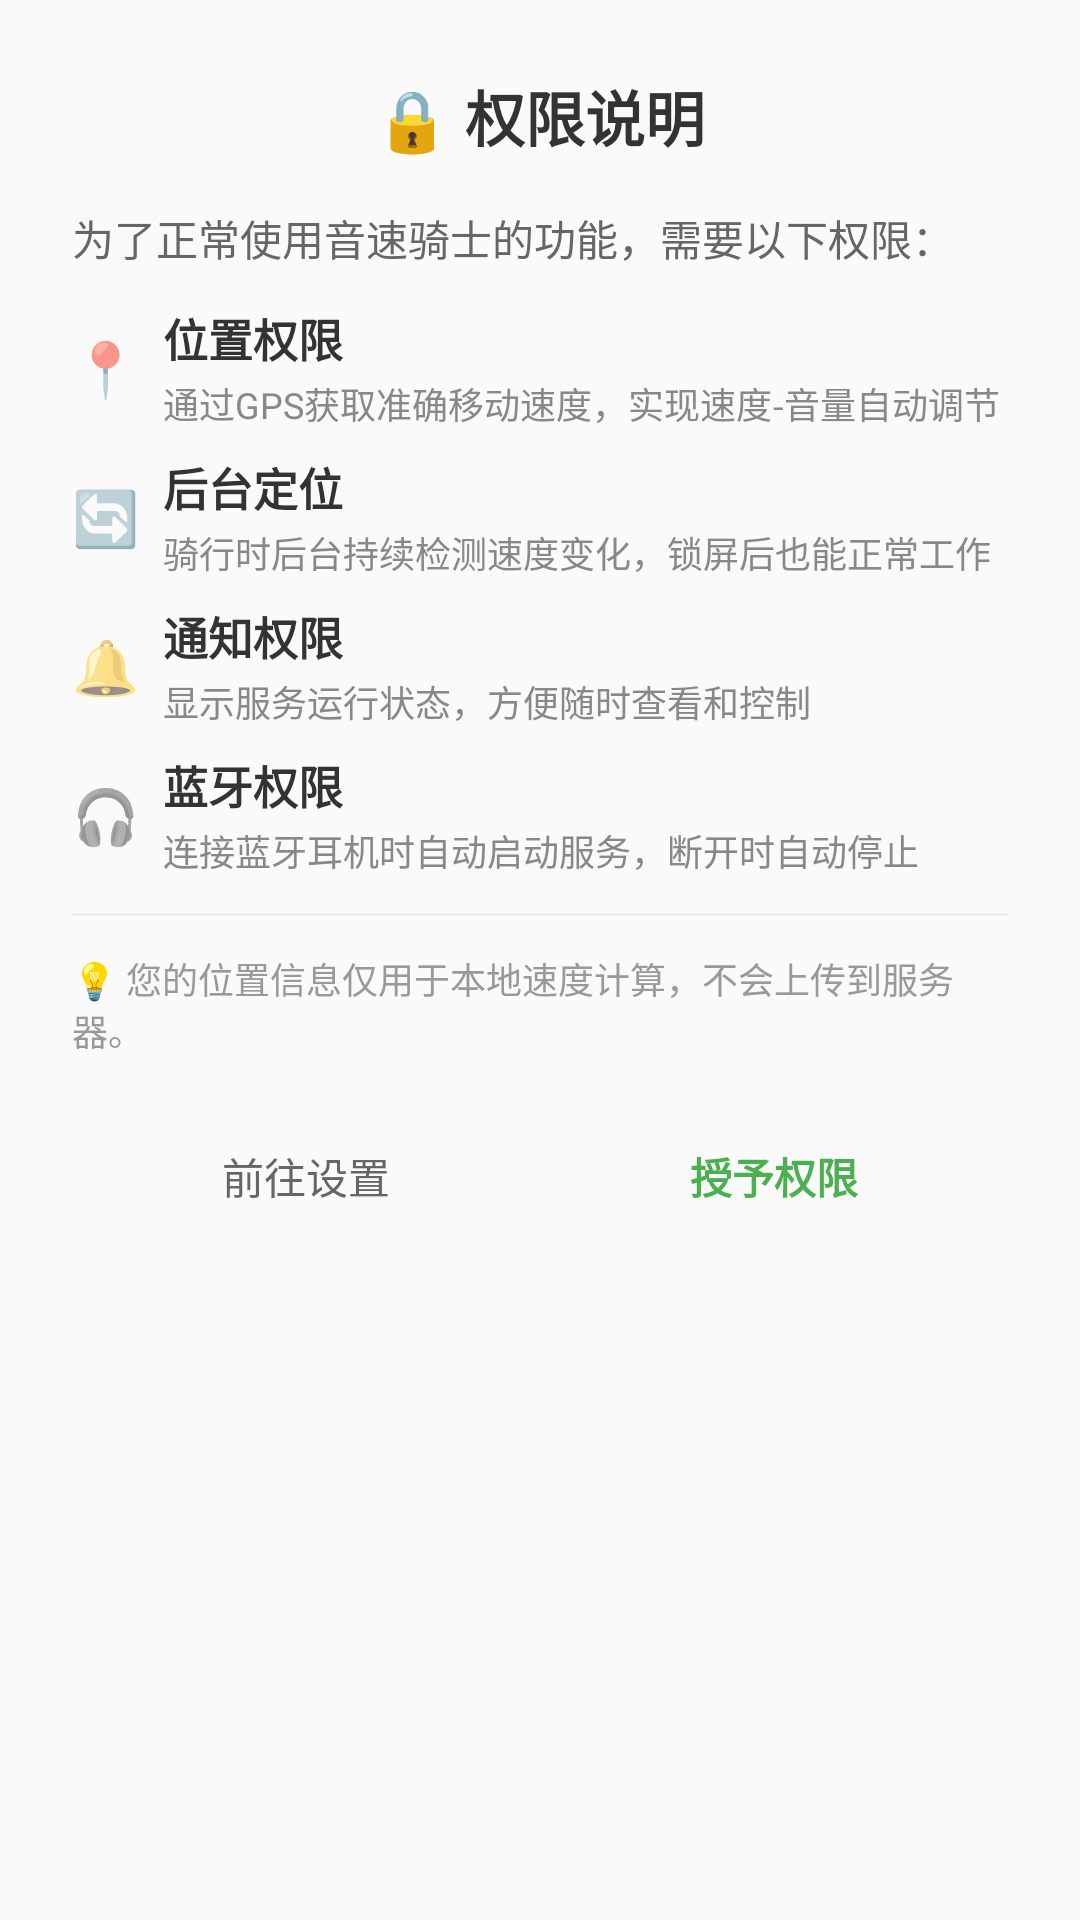

Write the Android layout XML for this screen, with the resource values it uses.
<!-- AndroidManifest.xml: application theme AppTheme -->
<!-- res/layout/dialog_permission_rationale.xml -->
<?xml version="1.0" encoding="utf-8"?>
<LinearLayout xmlns:android="http://schemas.android.com/apk/res/android"
    android:layout_width="match_parent"
    android:layout_height="wrap_content"
    android:orientation="vertical"
    android:padding="24dp">

    <TextView
        android:layout_width="wrap_content"
        android:layout_height="wrap_content"
        android:text="🔒 权限说明"
        android:textSize="20sp"
        android:textStyle="bold"
        android:textColor="#333333"
        android:layout_gravity="center_horizontal"
        android:layout_marginBottom="16dp" />

    <TextView
        android:layout_width="wrap_content"
        android:layout_height="wrap_content"
        android:text="为了正常使用音速骑士的功能，需要以下权限："
        android:textSize="14sp"
        android:textColor="#666666"
        android:layout_marginBottom="12dp" />

    
    <LinearLayout
        android:layout_width="match_parent"
        android:layout_height="wrap_content"
        android:orientation="horizontal"
        android:layout_marginBottom="8dp"
        android:gravity="center_vertical">

        <TextView
            android:layout_width="wrap_content"
            android:layout_height="wrap_content"
            android:text="📍"
            android:textSize="18sp"
            android:layout_marginEnd="8dp" />

        <LinearLayout
            android:layout_width="0dp"
            android:layout_height="wrap_content"
            android:layout_weight="1"
            android:orientation="vertical">

            <TextView
                android:layout_width="wrap_content"
                android:layout_height="wrap_content"
                android:text="位置权限"
                android:textSize="15sp"
                android:textStyle="bold"
                android:textColor="#333333" />

            <TextView
                android:layout_width="wrap_content"
                android:layout_height="wrap_content"
                android:text="通过GPS获取准确移动速度，实现速度-音量自动调节"
                android:textSize="12sp"
                android:textColor="#888888"
                android:layout_marginTop="2dp" />

        </LinearLayout>

    </LinearLayout>

    
    <LinearLayout
        android:layout_width="match_parent"
        android:layout_height="wrap_content"
        android:orientation="horizontal"
        android:layout_marginBottom="8dp"
        android:gravity="center_vertical">

        <TextView
            android:layout_width="wrap_content"
            android:layout_height="wrap_content"
            android:text="🔄"
            android:textSize="18sp"
            android:layout_marginEnd="8dp" />

        <LinearLayout
            android:layout_width="0dp"
            android:layout_height="wrap_content"
            android:layout_weight="1"
            android:orientation="vertical">

            <TextView
                android:layout_width="wrap_content"
                android:layout_height="wrap_content"
                android:text="后台定位"
                android:textSize="15sp"
                android:textStyle="bold"
                android:textColor="#333333" />

            <TextView
                android:layout_width="wrap_content"
                android:layout_height="wrap_content"
                android:text="骑行时后台持续检测速度变化，锁屏后也能正常工作"
                android:textSize="12sp"
                android:textColor="#888888"
                android:layout_marginTop="2dp" />

        </LinearLayout>

    </LinearLayout>

    
    <LinearLayout
        android:layout_width="match_parent"
        android:layout_height="wrap_content"
        android:orientation="horizontal"
        android:layout_marginBottom="8dp"
        android:gravity="center_vertical">

        <TextView
            android:layout_width="wrap_content"
            android:layout_height="wrap_content"
            android:text="🔔"
            android:textSize="18sp"
            android:layout_marginEnd="8dp" />

        <LinearLayout
            android:layout_width="0dp"
            android:layout_height="wrap_content"
            android:layout_weight="1"
            android:orientation="vertical">

            <TextView
                android:layout_width="wrap_content"
                android:layout_height="wrap_content"
                android:text="通知权限"
                android:textSize="15sp"
                android:textStyle="bold"
                android:textColor="#333333" />

            <TextView
                android:layout_width="wrap_content"
                android:layout_height="wrap_content"
                android:text="显示服务运行状态，方便随时查看和控制"
                android:textSize="12sp"
                android:textColor="#888888"
                android:layout_marginTop="2dp" />

        </LinearLayout>

    </LinearLayout>

    
    <LinearLayout
        android:layout_width="match_parent"
        android:layout_height="wrap_content"
        android:orientation="horizontal"
        android:gravity="center_vertical">

        <TextView
            android:layout_width="wrap_content"
            android:layout_height="wrap_content"
            android:text="🎧"
            android:textSize="18sp"
            android:layout_marginEnd="8dp" />

        <LinearLayout
            android:layout_width="0dp"
            android:layout_height="wrap_content"
            android:layout_weight="1"
            android:orientation="vertical">

            <TextView
                android:layout_width="wrap_content"
                android:layout_height="wrap_content"
                android:text="蓝牙权限"
                android:textSize="15sp"
                android:textStyle="bold"
                android:textColor="#333333" />

            <TextView
                android:layout_width="wrap_content"
                android:layout_height="wrap_content"
                android:text="连接蓝牙耳机时自动启动服务，断开时自动停止"
                android:textSize="12sp"
                android:textColor="#888888"
                android:layout_marginTop="2dp" />

        </LinearLayout>

    </LinearLayout>

    <View
        android:layout_width="match_parent"
        android:layout_height="1dp"
        android:background="#EEEEEE"
        android:layout_marginTop="12dp"
        android:layout_marginBottom="12dp" />

    <TextView
        android:layout_width="wrap_content"
        android:layout_height="wrap_content"
        android:text="💡 您的位置信息仅用于本地速度计算，不会上传到服务器。"
        android:textSize="12sp"
        android:textColor="#999999"
        android:layout_marginBottom="16dp" />

    
    <LinearLayout
        android:layout_width="match_parent"
        android:layout_height="wrap_content"
        android:orientation="horizontal"
        android:gravity="center">

        <Button
            android:id="@+id/btnGoToSettings"
            android:layout_width="0dp"
            android:layout_height="wrap_content"
            android:layout_weight="1"
            android:text="前往设置"
            android:textSize="14sp"
            android:background="@android:color/transparent"
            android:textColor="#666666" />

        <Button
            android:id="@+id/btnGrantPermission"
            android:layout_width="0dp"
            android:layout_height="wrap_content"
            android:layout_weight="1"
            android:text="授予权限"
            android:textSize="14sp"
            android:textColor="#4CAF50"
            android:textStyle="bold"
            android:background="@android:color/transparent" />

    </LinearLayout>

</LinearLayout>
<!-- resources referenced by this layout -->
<resources>
  <style name="AppTheme" parent="Theme.AppCompat.DayNight.DarkActionBar">
          <item name="colorPrimary">#2196F3</item>
          <item name="colorPrimaryDark">#1976D2</item>
          <item name="colorAccent">#FF4081</item>
      </style>
</resources>
